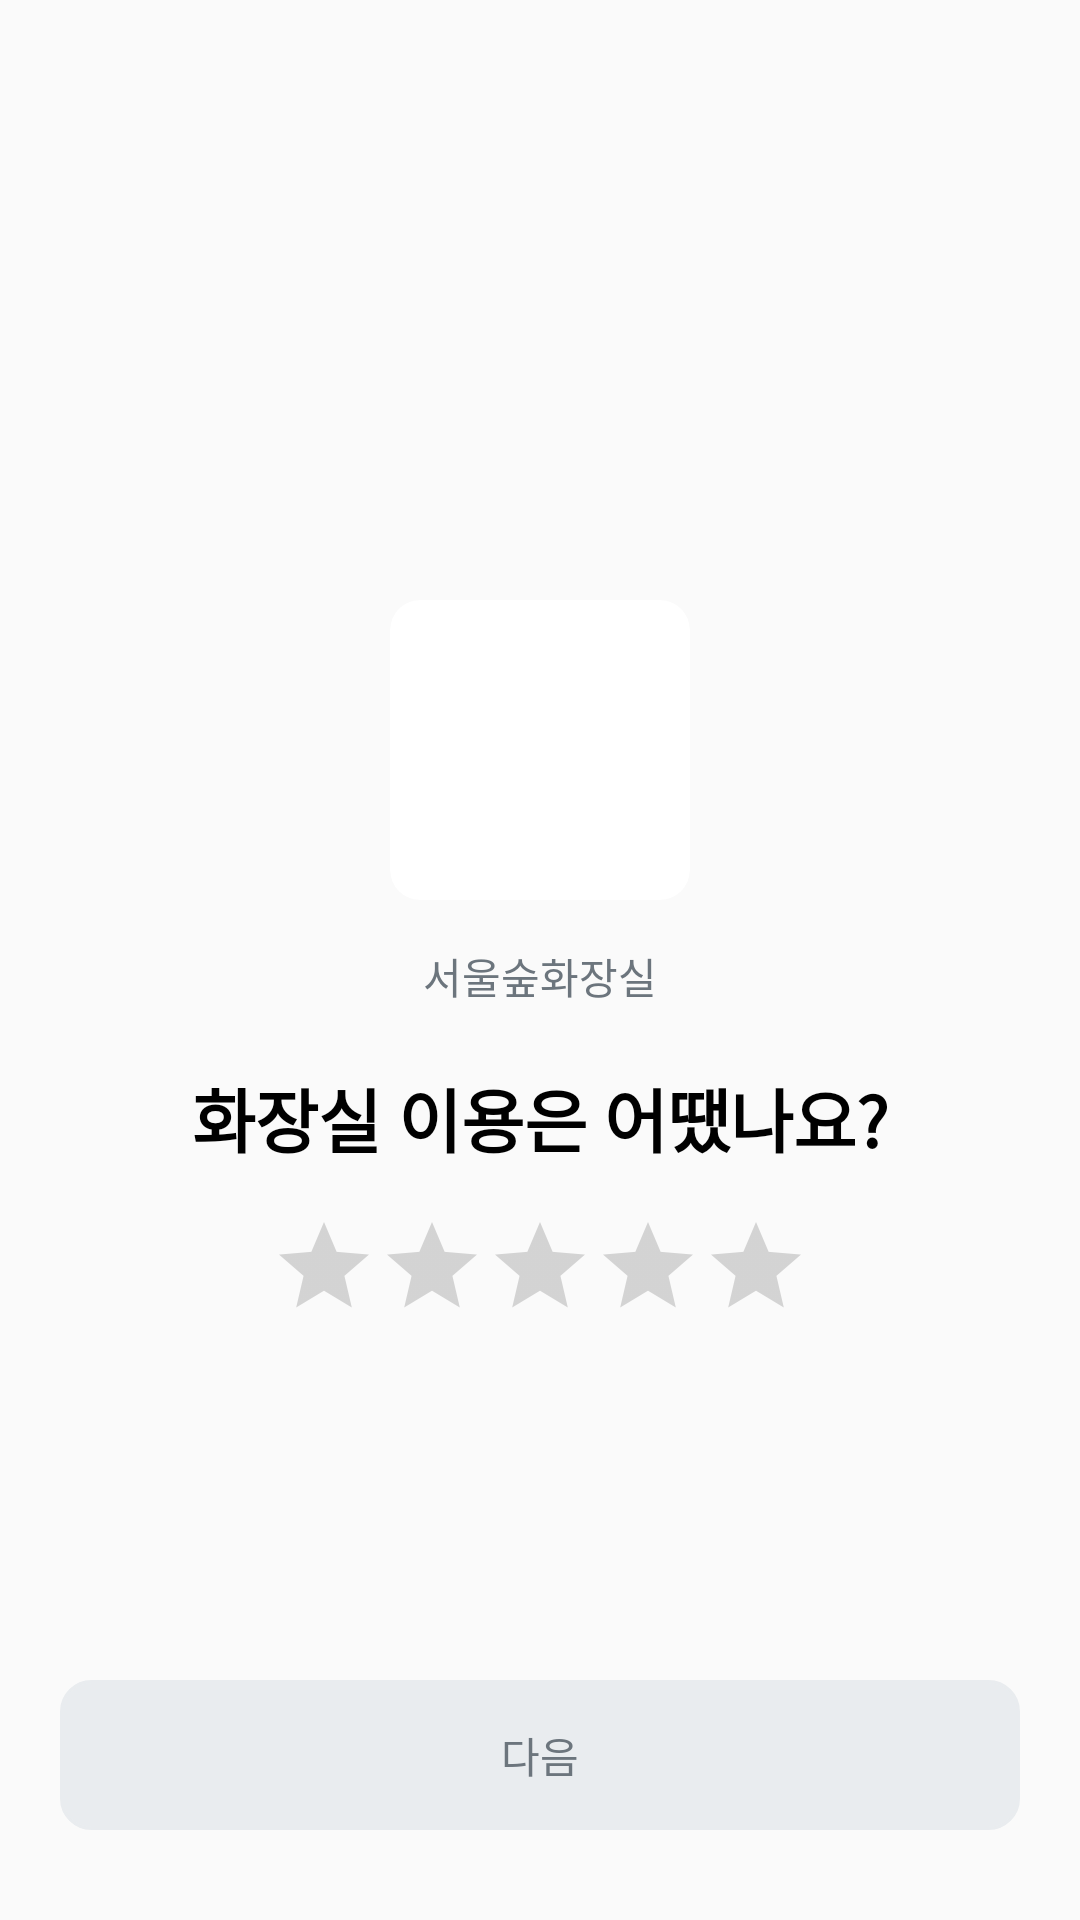

Write the Android layout XML for this screen, with the resource values it uses.
<!-- AndroidManifest.xml: application theme Theme.Chamma -->
<!-- res/layout/fragment_review_first.xml -->
<?xml version="1.0" encoding="utf-8"?>
<androidx.constraintlayout.widget.ConstraintLayout xmlns:android="http://schemas.android.com/apk/res/android"
    xmlns:app="http://schemas.android.com/apk/res-auto"
    android:layout_width="match_parent"
    android:layout_height="match_parent">

    <androidx.cardview.widget.CardView
        android:id="@+id/iv_thumnail"
        android:layout_width="100dp"
        android:layout_height="100dp"
        app:layout_constraintStart_toStartOf="parent"
        app:layout_constraintEnd_toEndOf="parent"
        app:layout_constraintTop_toTopOf="parent"
        app:layout_constraintBottom_toBottomOf="parent"
        app:cardElevation="0dp"
        app:cardCornerRadius="10dp"
        android:layout_marginBottom="140dp">

        <ImageView
            android:id="@+id/iv_thumnail_img"
            android:layout_width="match_parent"
            android:layout_height="match_parent"
            android:scaleType="centerCrop"
            android:src="@drawable/noimage_icon"/>

    </androidx.cardview.widget.CardView>


    <TextView
        android:id="@+id/tv_restroom_name"
        android:layout_width="wrap_content"
        android:layout_height="wrap_content"
        android:text="서울숲화장실"
        android:textColor="@color/chamma_signup_textgray"
        app:layout_constraintTop_toBottomOf="@id/iv_thumnail"
        app:layout_constraintStart_toStartOf="parent"
        app:layout_constraintEnd_toEndOf="parent"
        android:layout_marginTop="15dp"/>


    <TextView
        android:id="@+id/tv_announce"
        android:layout_width="wrap_content"
        android:layout_height="wrap_content"
        android:text="화장실 이용은 어땠나요?"
        app:layout_constraintTop_toBottomOf="@id/tv_restroom_name"
        android:layout_marginTop="20dp"
        app:layout_constraintStart_toStartOf="parent"
        app:layout_constraintEnd_toEndOf="parent"
        android:textColor="@color/black"
        android:textSize="23dp"
        android:textStyle="bold"/>

    <RatingBar
        android:id="@+id/rating_bar"
        android:layout_width="wrap_content"
        android:layout_height="wrap_content"
        android:numStars="5"
        android:isIndicator="false"
        android:progressTint="@color/chamma_yellow"
        style="@style/Widget.AppCompat.RatingBar.Indicator"
        app:layout_constraintTop_toBottomOf="@id/tv_announce"
        app:layout_constraintStart_toStartOf="parent"
        android:layout_marginTop="15dp"
        app:layout_constraintEnd_toEndOf="parent"/>

    <Button
        android:id="@+id/btn_next"
        android:layout_width="match_parent"
        android:layout_height="50dp"
        android:background="@drawable/shape_signup_gender"
        android:layout_marginBottom="30dp"
        android:layout_gravity="bottom"
        android:textColor="@color/chamma_signup_textgray"
        android:outlineProvider="none"
        android:text="다음"
        android:layout_marginStart="20dp"
        android:layout_marginEnd="20dp"
        android:enabled="false"
        app:layout_constraintBottom_toBottomOf="parent"/>


</androidx.constraintlayout.widget.ConstraintLayout>
<!-- resources referenced by this layout -->
<resources>
  <color name="black">#FF000000</color>
  <color name="chamma_signup_textgray">#6C757D</color>
  <color name="chamma_yellow">#FFDD8D</color>
  <!-- drawable shape_signup_gender (drawable) -->
  <?xml version="1.0" encoding="utf-8"?>
  <shape xmlns:android="http://schemas.android.com/apk/res/android">
      <solid
          android:color="@color/chamma_signup_lightgray" />
      <stroke
          android:color="@color/chamma_signup_lightgray"
          android:width="1dp" />
  
      <corners
          android:topLeftRadius="10dp"
          android:topRightRadius="10dp"
          android:bottomLeftRadius="10dp"
          android:bottomRightRadius="10dp"/>
  </shape>
  <style name="Theme.Chamma" parent="Theme.AppCompat.Light.NoActionBar">
          
          <item name="colorPrimary">@color/purple_500</item>
          <item name="colorPrimaryVariant">@color/purple_700</item>
          <item name="colorOnPrimary">@color/white</item>
          
          <item name="colorSecondary">@color/teal_200</item>
          <item name="colorSecondaryVariant">@color/teal_700</item>
          <item name="colorOnSecondary">@color/black</item>
          
          <item name="android:statusBarColor">@android:color/transparent</item>
          <item name="android:windowLightStatusBar">true</item>
          <item name="bottomSheetDialogTheme">@style/BottomSheetDialog</item>
      </style>
  <color name="chamma_signup_lightgray">#E9ECEF</color>
  <color name="purple_500">#FF6200EE</color>
  <color name="purple_700">#FF3700B3</color>
  <color name="white">#FFFFFFFF</color>
  <color name="teal_200">#FF03DAC5</color>
  <color name="teal_700">#FF018786</color>
  <style name="BottomSheetDialog" parent="@style/ThemeOverlay.MaterialComponents.BottomSheetDialog">
          <item name="bottomSheetStyle">@style/BottomSheet</item>
          <item name="android:colorBackground">@color/white</item>
      </style>
  <style name="BottomSheet" parent="Widget.MaterialComponents.BottomSheet.Modal">
          <item name="backgroundTint">@android:color/transparent</item>
      </style>
</resources>
